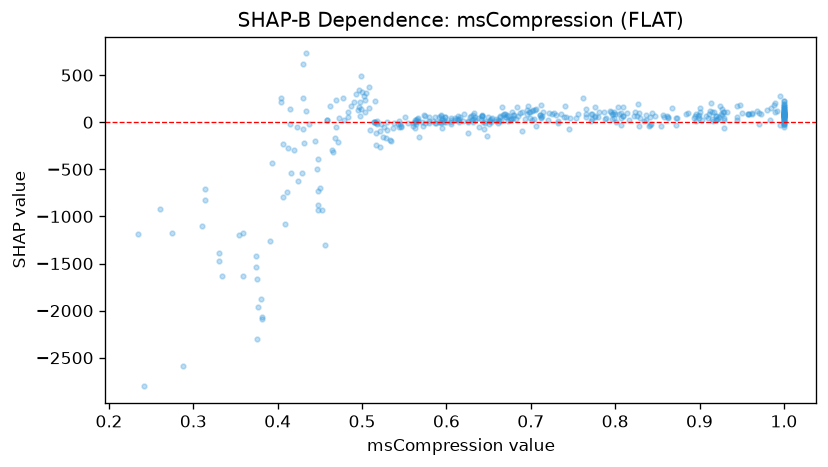

The data file committed next to this chart (first rows):
feature_value, shap_value
0.712, 58.31
1.0, 117
0.847, 68.74
0.62, 16.11
0.575, 63.51
0.736, 86.38
0.699, 49.35
0.639, -54.03
0.776, 64.04
1.0, 23.08
0.651, -23.94
0.72, 23.85
0.789, 44.65
0.773, 29.87
0.564, -2.729
0.908, 63.6
0.509, -80.68
1.0, 159.4
0.629, 66.63
0.416, -536.4
0.437, -23.23
0.518, -13.45
0.925, 91.59
0.697, 170.8
0.756, 83.39
0.498, 219.3
0.626, -0.2114
0.452, -935.1
0.605, 0.641
1.0, 48.06
0.863, 59.65
0.606, 22.28
0.959, 86.19
0.334, -1632
0.45, -700.2
0.595, 18.82
0.703, 124.8
1.0, 74.64
0.646, -11.66
0.9, 112.8
0.546, -54.55
0.945, 170.8
0.566, 40.36
0.898, 68.15
0.56, -36.66
0.514, 7.286
0.753, 47.09
1.0, 89.79
0.91, 45.91
0.641, 32.68
0.702, 25.86
0.781, 110.3
0.992, 116.1
0.621, 90.68
0.807, 94.45
0.962, 97.76
0.742, 55.91
0.679, 74.67
0.948, 180.3
1.0, 173
... 378 more rows
